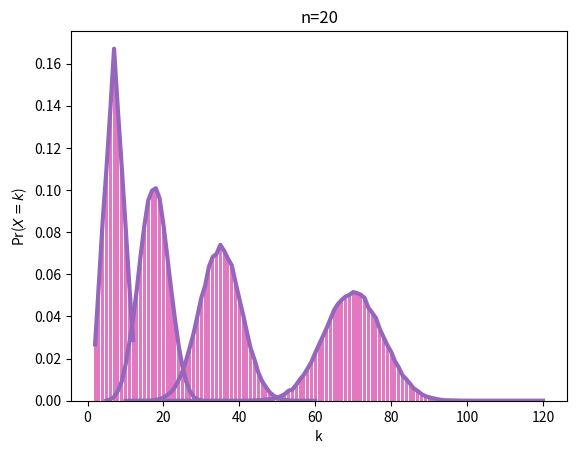

Generate this figure with matplotlib:
import numpy as np
import matplotlib.pyplot as plt
from random import randint
from operator import add


simulen =int(1e5)
N=[2,5,10,20]

X=[[] for i in range(0,20)]

for k in range(0,simulen):
  for i in range(0,20):
    X[i].append(randint(1,6))

for n in N:
  Z=X[0]
  for l in range(1,n):
    Z=list(map(add,Z,X[l]))

  k=range(n,6*n+1)
  count=[0 for j in range(n,6*n+1)]
  for i in range(0,simulen):
    count[Z[i]-n]+=1

  for j in range(n,6*n+1):
    count[j-n]/=simulen

  plt.bar(k,count,color='C6')
  plt.plot(k,count,'C4',lw=3)
  plt.ylabel(r'Pr($X=k$)')
  plt.xlabel(r'k')
  plt.title("n="+str(n))
  plt.show()
